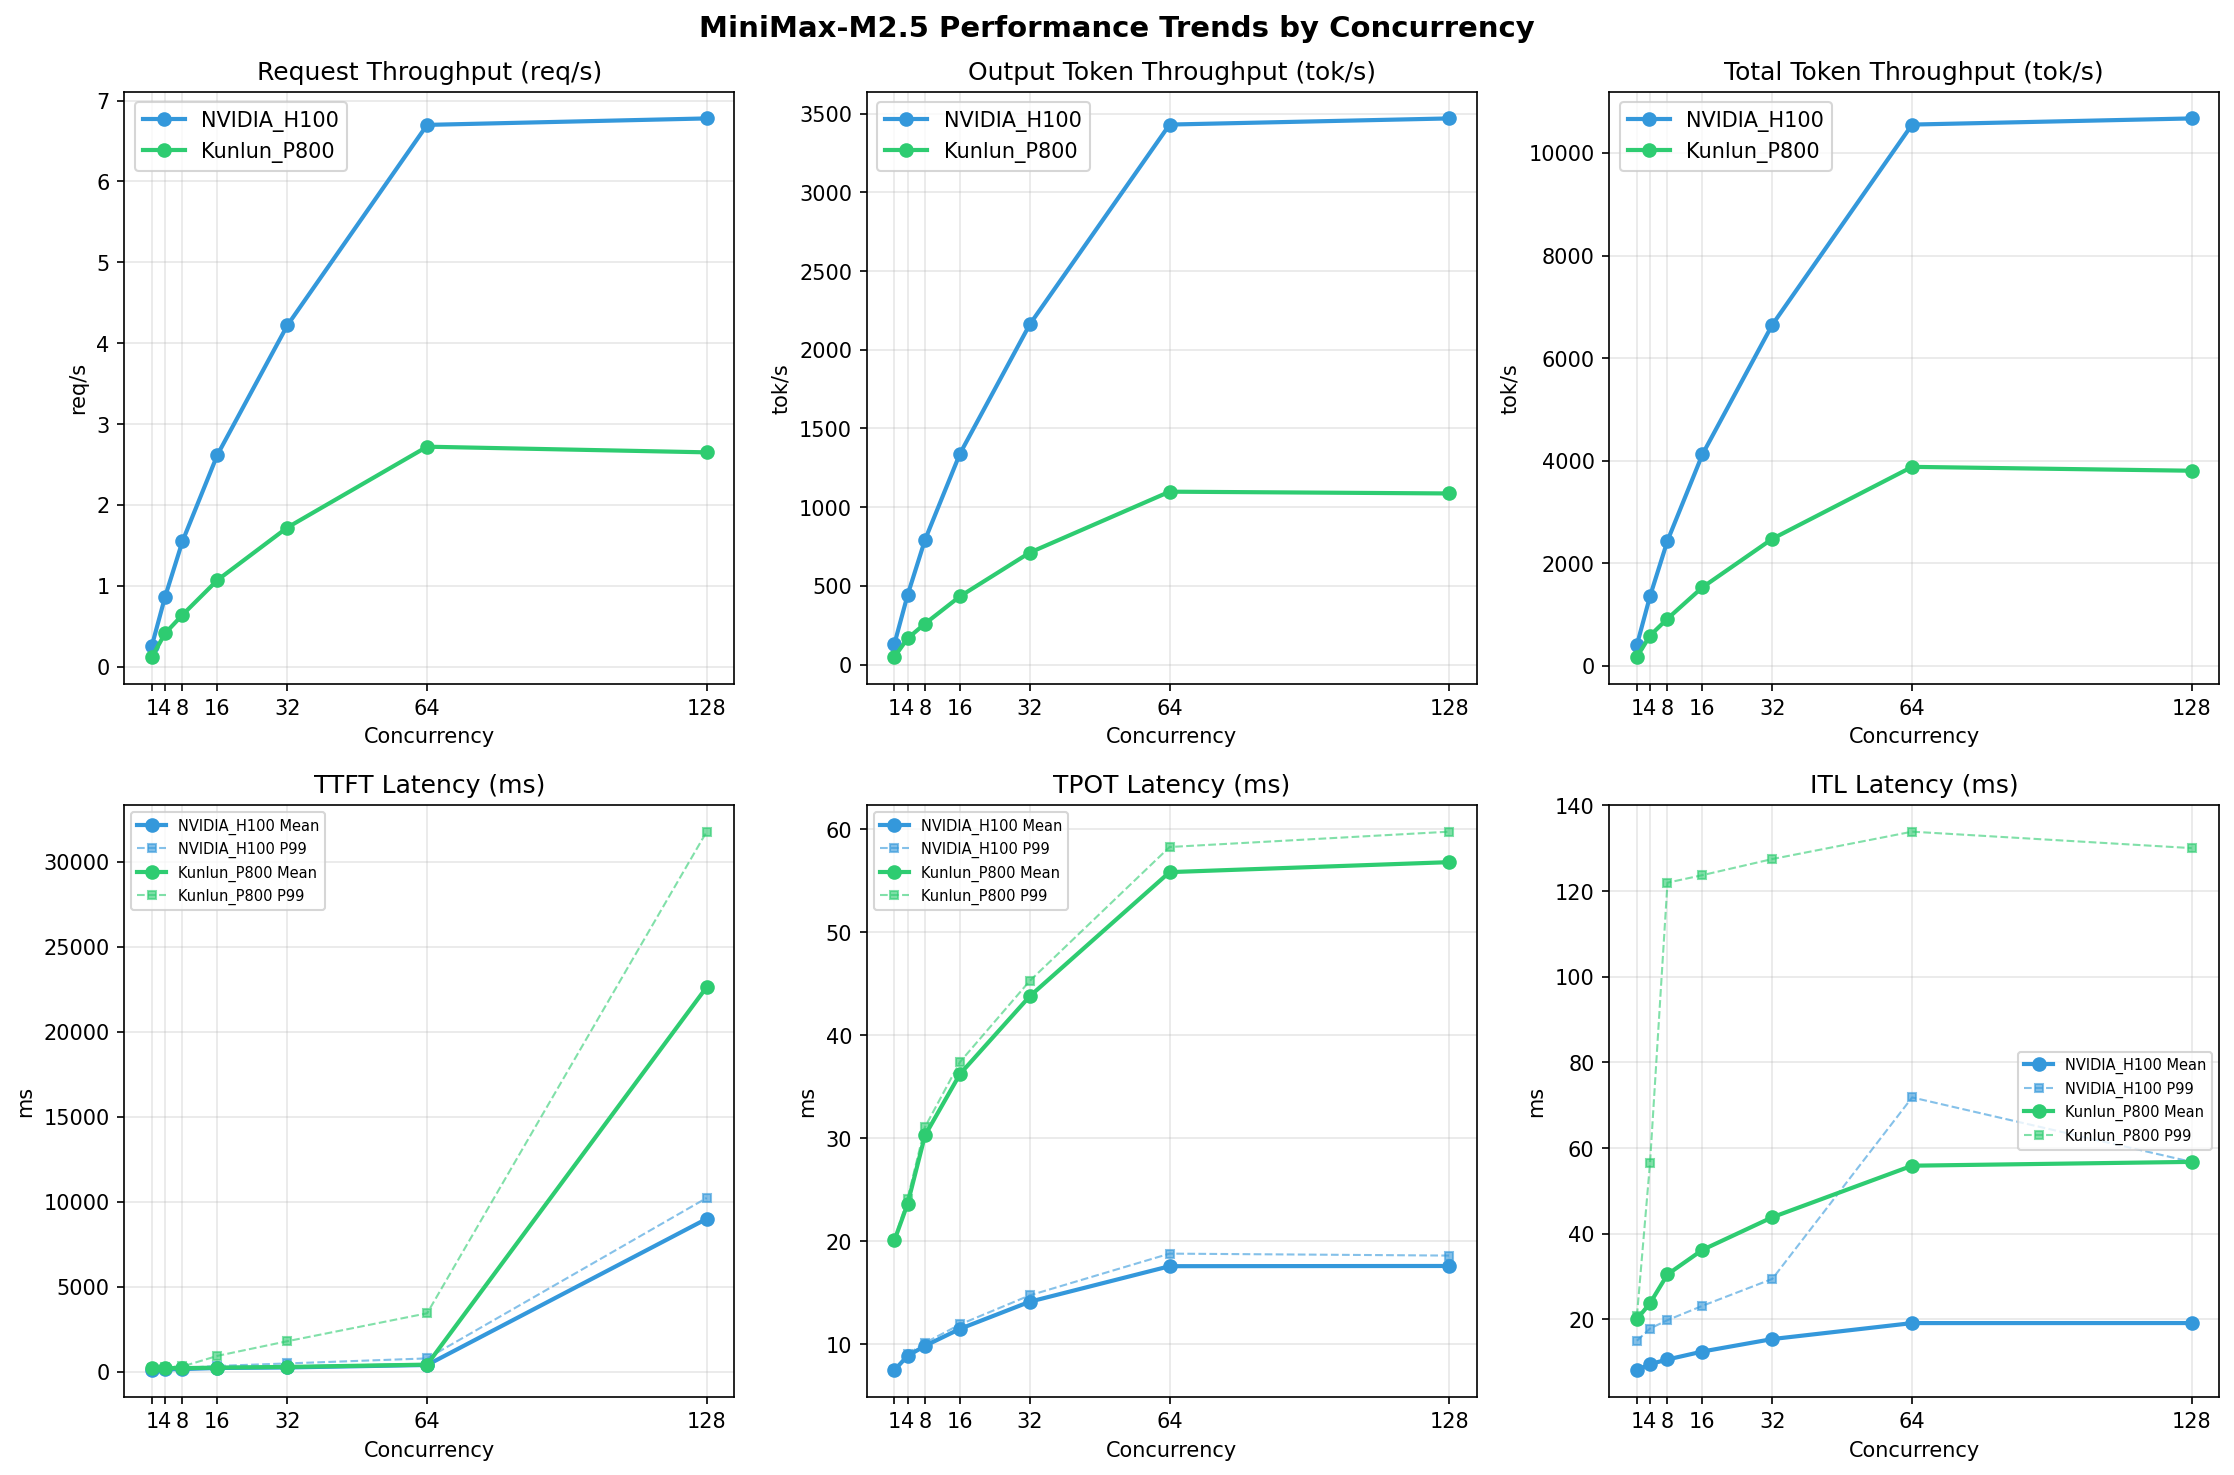

Data behind this chart, as committed beside it:
Metric, Hygon_BW1000-1, Hygon_BW1000-4, Hygon_BW1000-8, Hygon_BW1000-16, Hygon_BW1000-32, Hygon_BW1000-64, Hygon_BW1000-128, Kunlun_P800-1, Kunlun_P800-4, Kunlun_P800-8, Kunlun_P800-16, Kunlun_P800-32, Kunlun_P800-64, Kunlun_P800-128, NVIDIA_H100-1, NVIDIA_H100-4, NVIDIA_H100-8, NVIDIA_H100-16, NVIDIA_H100-32, NVIDIA_H100-64, NVIDIA_H100-128
[[Serving Benchmark Result]], , , , , , , , , , , , , , , , , , , , , , , 
Successful requests, , 1000, 1000, , 1000, 1000, , 1000, 1000, , 1000, 1000, , 1000, 1000, , 1000, 1000, , 1000, 1000
Failed requests, , , 0, , , 0, , , 0, , , 0, , , 0, , , 0, , , 0
Benchmark duration (s), , 8389, 3898, , 2437, 1164, , 1560, 646.3, , 934.7, 382.2, , 580.6, 236.8, , 368.2, 149.2, , 377, 147.6
Total input tokens, , 1023468, 1063000, , 1023468, 1063000, , 1023468, 1063000, , 1023468, 1063000, , 1023468, 1063000, , 1023468, 1063000, , 1023468, 1063000
Total generated tokens, , 409391, 512000, , 404037, 512000, , 405494, 512000, , 405040, 512000, , 413227, 512000, , 404538, 512000, , 409890, 512000
Request throughput (req/s), , 0.12, 0.26, , 0.41, 0.86, , 0.64, 1.55, , 1.07, 2.62, , 1.72, 4.22, , 2.72, 6.70, , 2.65, 6.78
Output token throughput (tok/s), , 48.80, 131.3, , 165.8, 439.8, , 259.9, 792.1, , 433.3, 1340, , 711.7, 2162, , 1099, 3431, , 1087, 3470
Peak output token throughput (tok/s), , 52.00, 136, , 180, 460, , 288, 839, , 513, 1440, , 896, 2411, , 1472, 3973, , 1472, 4009
Peak concurrent requests, , 2.00, 2.00, , 7.00, 8.00, , 12.00, 16.00, , 21.00, 32.00, , 41.00, 64.00, , 80.00, 128, , 143, 192
Total token throughput (tok/s), , 170.8, 404.1, , 585.8, 1353, , 916, 2437, , 1528, 4121, , 2474, 6650, , 3878, 10554, , 3802, 10674
[[Time to First Token]], , , , , , , , , , , , , , , , , , , , , , , 
Mean TTFT (ms), , 189.9, 87.20, , 213.7, 137.9, , 207.1, 151.9, , 235.8, 214.2, , 278.2, 246.4, , 412.7, 391.3, , 22636, 8996
Median TTFT (ms), , 191.8, 85.84, , 212.1, 147.2, , 206.9, 160.5, , 221, 215.6, , 237.6, 254.1, , 218.1, 416.9, , 23760, 9408
P95 TTFT (ms), , 195.1, 99.91, , 227.1, 170.2, , 237.1, 191.3, , 285.9, 318.6, , 312.1, 405.2, , 1826, 661.3, , 26360, 9996
P99 TTFT (ms), , 200.7, 105.2, , 286.3, 177.8, , 304.5, 208.2, , 929.1, 337.3, , 1791, 483.3, , 3434, 779.2, , 31783, 10222
[[Time per Output Token]], , , , , , , , , , , , , , , , , , , , , , , 
Mean TPOT (ms), , 20.07, 7.46, , 23.59, 8.84, , 30.26, 9.82, , 36.22, 11.47, , 43.79, 14.11, , 55.84, 17.56, , 56.81, 17.58
Median TPOT (ms), , 20.07, 7.46, , 23.61, 8.83, , 30.26, 9.78, , 36.26, 11.44, , 44.00, 14.10, , 56.48, 17.60, , 57.43, 17.41
P95 TPOT (ms), , 20.11, 7.47, , 23.94, 8.96, , 30.79, 10.03, , 37.03, 11.80, , 44.82, 14.58, , 57.65, 18.56, , 58.98, 18.37
P99 TPOT (ms), , 20.13, 7.47, , 24.11, 8.99, , 31.08, 10.11, , 37.39, 11.90, , 45.28, 14.73, , 58.28, 18.78, , 59.77, 18.59
[[Inter-token Latency]], , , , , , , , , , , , , , , , , , , , , , , 
Mean ITL (ms), , 20.06, 8.14, , 23.75, 9.55, , 30.50, 10.63, , 36.22, 12.49, , 43.84, 15.40, , 55.88, 19.13, , 56.77, 19.14
Median ITL (ms), , 20.05, 7.46, , 22.87, 8.84, , 28.73, 9.78, , 33.13, 11.38, , 38.25, 13.63, , 46.49, 16.63, , 46.35, 16.63
P95 ITL (ms), , 20.25, 14.92, , 23.17, 17.50, , 29.47, 19.32, , 56.73, 22.42, , 125.8, 27.21, , 129.7, 33.43, , 127, 33.36
P99 ITL (ms), , 20.77, 15.01, , 56.47, 17.86, , 122, 19.82, , 123.7, 23.16, , 127.5, 29.45, , 133.9, 71.82, , 130, 56.76
